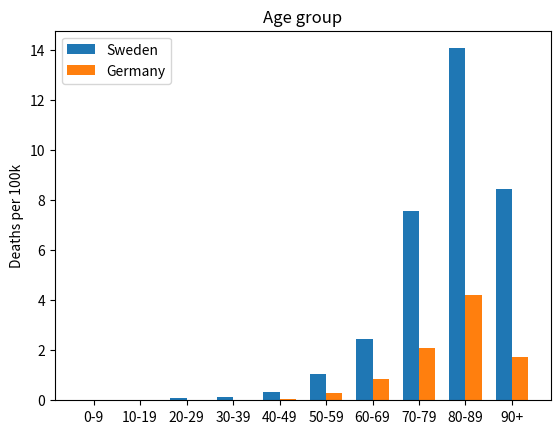

Write Python code to recreate this figure.
import matplotlib.pyplot as plt
import numpy as np


groups = ["0-9","10-19","20-29","30-39","40-49","50-59","60-69","70-79","80-89","90+"]

#demo_sweden = [ 601	   593	   586	   541	   544	   733	   693	   627	   609	   655	   679	   617	   567	   527	   564	   430	   270	   162	   77	   21	   2]

pop_sweden = 10_327_600
pop_germany = 83_042_200

sweden = [1,0,9,13,33,110,253,783,1453,873]
germany = [1,2,8,19,54,257,702,1737,3490,1448]

rat_sw = [d/pop_sweden*1e5 for d in sweden]
rat_de = [d/pop_germany*1e5 for d in germany]

labels = groups

x = np.arange(len(groups))
width = 0.35

fig, ax  = plt.subplots()
rects_sw = ax.bar(x - width/2, rat_sw, width, label="Sweden")
rects_de = ax.bar(x + width/2, rat_de, width, label="Germany")

ax.set_ylabel('Deaths per 100k')
ax.set_title('Age group')
ax.set_xticks(x)
ax.set_xticklabels(groups)
ax.legend()